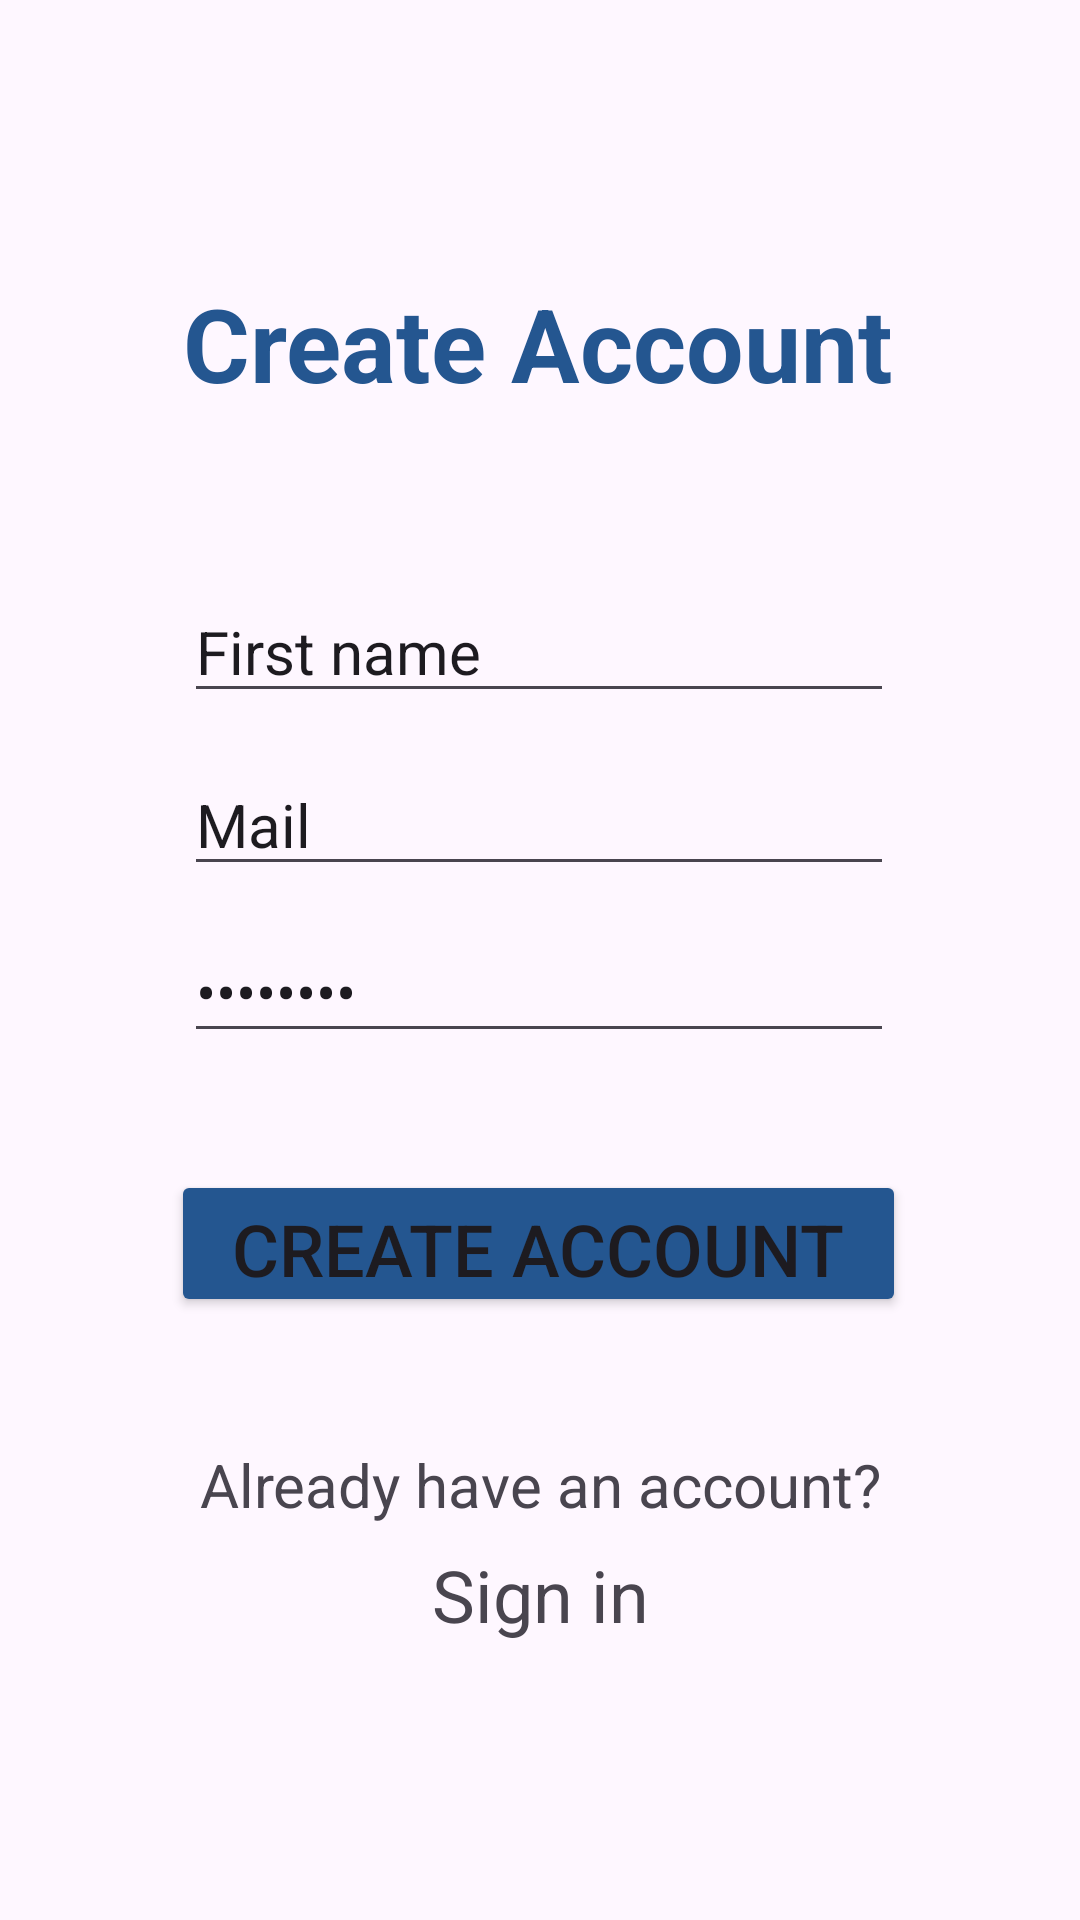

Here is an Android app screen rendered from its layout file. Give the layout XML and the strings, colors and styles it references.
<!-- AndroidManifest.xml: application theme Theme.LifeCycleV6 -->
<!-- res/layout/activity_register.xml -->
<?xml version="1.0" encoding="utf-8"?>
<androidx.constraintlayout.widget.ConstraintLayout xmlns:android="http://schemas.android.com/apk/res/android"
    xmlns:app="http://schemas.android.com/apk/res-auto"
    xmlns:tools="http://schemas.android.com/tools"
    android:id="@+id/main"
    android:layout_width="match_parent"
    android:layout_height="match_parent"
    tools:context=".RegisterActivity">

    <TextView
        android:id="@+id/titel2"
        android:layout_width="wrap_content"
        android:layout_height="wrap_content"
        android:text="Create Account"
        android:textColor="@color/AccentBlue"
        android:textSize="34sp"
        android:textStyle="bold"
        app:layout_constraintBottom_toBottomOf="parent"
        app:layout_constraintEnd_toEndOf="parent"
        app:layout_constraintHorizontal_bias="0.497"
        app:layout_constraintStart_toStartOf="parent"
        app:layout_constraintTop_toTopOf="parent"
        app:layout_constraintVertical_bias="0.154" />

    <EditText
        android:id="@+id/editTextText"
        android:layout_width="wrap_content"
        android:layout_height="wrap_content"
        android:ems="10"
        android:inputType="text"
        android:text="First name"
        android:textSize="20sp"
        app:layout_constraintBottom_toBottomOf="parent"
        app:layout_constraintEnd_toEndOf="parent"
        app:layout_constraintHorizontal_bias="0.497"
        app:layout_constraintStart_toStartOf="parent"
        app:layout_constraintTop_toTopOf="parent"
        app:layout_constraintVertical_bias="0.325" />

    <EditText
        android:id="@+id/editTextTextEmailAddress2"
        android:layout_width="wrap_content"
        android:layout_height="wrap_content"
        android:ems="10"
        android:inputType="textEmailAddress"
        android:text="Mail"
        android:textSize="20sp"
        app:layout_constraintBottom_toBottomOf="parent"
        app:layout_constraintEnd_toEndOf="parent"
        app:layout_constraintHorizontal_bias="0.497"
        app:layout_constraintStart_toStartOf="parent"
        app:layout_constraintTop_toBottomOf="@+id/editTextText"
        app:layout_constraintVertical_bias="0.038" />

    <EditText
        android:id="@+id/editTextTextPassword2"
        android:layout_width="wrap_content"
        android:layout_height="wrap_content"
        android:ems="10"
        android:inputType="textPassword"
        android:text="Password"
        android:textSize="20sp"
        app:layout_constraintBottom_toBottomOf="parent"
        app:layout_constraintEnd_toEndOf="parent"
        app:layout_constraintHorizontal_bias="0.497"
        app:layout_constraintStart_toStartOf="parent"
        app:layout_constraintTop_toBottomOf="@+id/editTextTextEmailAddress2"
        app:layout_constraintVertical_bias="0.039" />

    <Button
        android:id="@+id/createBtn"
        android:layout_width="245dp"
        android:layout_height="49dp"
        android:backgroundTint="@color/AccentBlue"
        android:text="Create Account"
        android:textColorLink="@color/AccentBlue"
        android:textSize="24sp"
        app:layout_constraintBottom_toBottomOf="parent"
        app:layout_constraintEnd_toEndOf="parent"
        app:layout_constraintHorizontal_bias="0.497"
        app:layout_constraintStart_toStartOf="parent"
        app:layout_constraintTop_toBottomOf="@+id/editTextTextPassword2"
        app:layout_constraintVertical_bias="0.163" />

    <TextView
        android:id="@+id/textView3"
        android:layout_width="wrap_content"
        android:layout_height="wrap_content"
        android:text="Already have an account?"
        android:textSize="20sp"
        app:layout_constraintBottom_toBottomOf="parent"
        app:layout_constraintEnd_toEndOf="parent"
        app:layout_constraintStart_toStartOf="parent"
        app:layout_constraintTop_toTopOf="parent"
        app:layout_constraintVertical_bias="0.785" />

    <TextView
        android:id="@+id/loginLink"
        android:layout_width="wrap_content"
        android:layout_height="wrap_content"
        android:text="Sign in"
        android:textSize="24sp"
        app:layout_constraintBottom_toBottomOf="parent"
        app:layout_constraintEnd_toEndOf="parent"
        app:layout_constraintStart_toStartOf="parent"
        app:layout_constraintTop_toTopOf="parent"
        app:layout_constraintVertical_bias="0.848" />

</androidx.constraintlayout.widget.ConstraintLayout>
<!-- resources referenced by this layout -->
<resources>
  <color name="AccentBlue">#245690</color>
  <style name="Theme.LifeCycleV6" parent="Base.Theme.LifeCycleV6" />
  <style name="Base.Theme.LifeCycleV6" parent="Theme.Material3.DayNight.NoActionBar">
          
          
      </style>
</resources>
